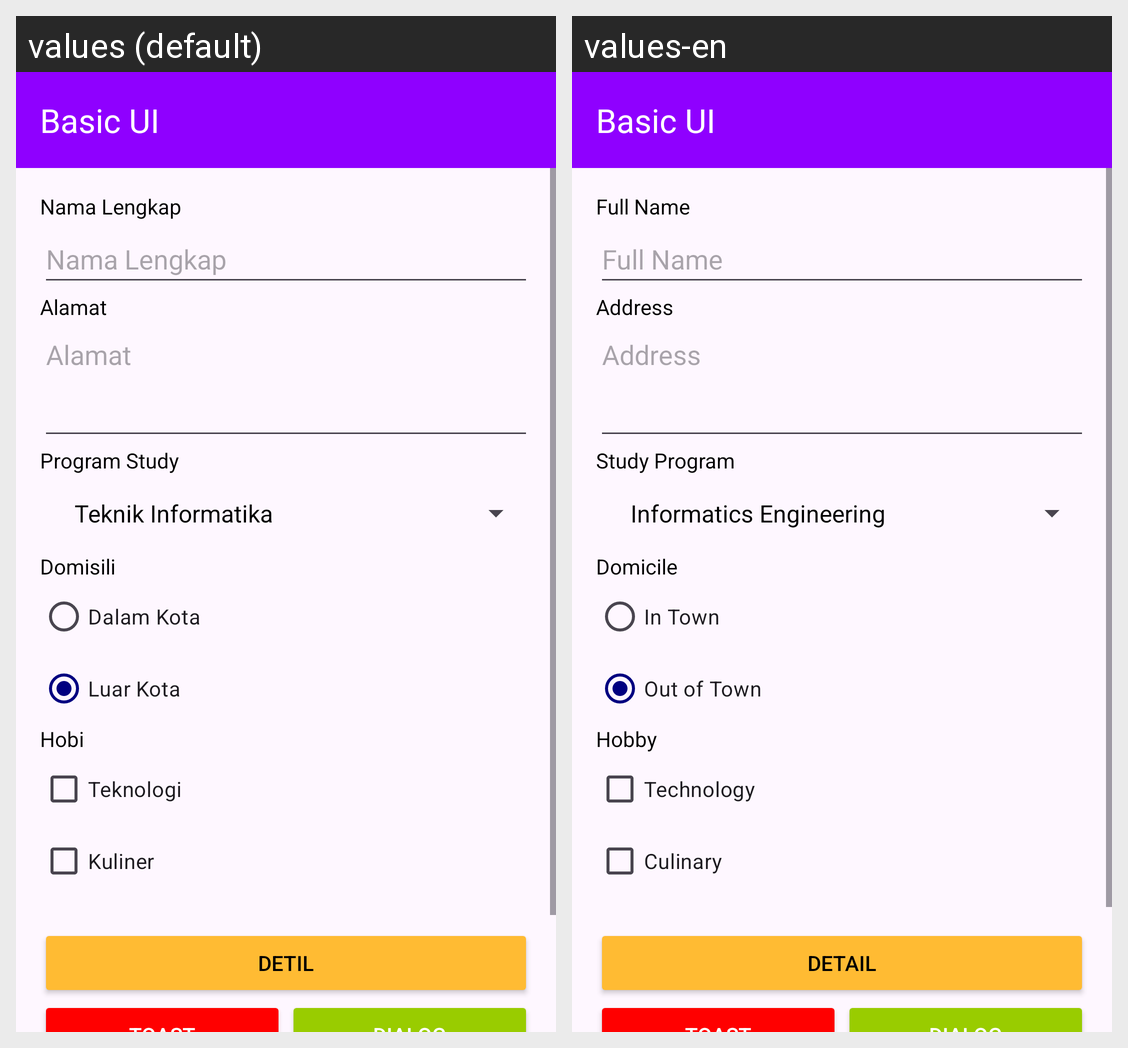

The same Android screen rendered under two of its app's locales, left to right. List the strings drawn on it with the default value and each locale's translation.
Android screen res/layout/activity_main.xml rendered under 2 locales, left to right: values (default), values-en. Device: Nexus 5 (rendered at 1080×1920; each locale shown at half size, 540×960, under a caption strip naming it); theme AppTheme.
Strings drawn on this screen, with the default value and each locale's value (text and hints the layout hard-codes, and strings that could not be matched under every locale, appear in the picture but are not listed):

app_name
  values: Basic UI
  values-en: Basic UI  [not translated; the default value is used]

full_name
  values: Nama Lengkap
  values-en: Full Name

address
  values: Alamat
  values-en: Address

study_program
  values: Program Study
  values-en: Study Program

domicile
  values: Domisili
  values-en: Domicile

in_town
  values: Dalam Kota
  values-en: In Town

out_of_town
  values: Luar Kota
  values-en: Out of Town

hobby
  values: Hobi
  values-en: Hobby

technology
  values: Teknologi
  values-en: Technology

culinary
  values: Kuliner
  values-en: Culinary

detail
  values: Detil
  values-en: Detail
